Dataset: train (GitHub, AbulHasnatHridoy/Fungal-Diseases-of-tea-leaves). Classes: healthy, heliopeltis, red rust, red spider, sunlight scorching, thrips.

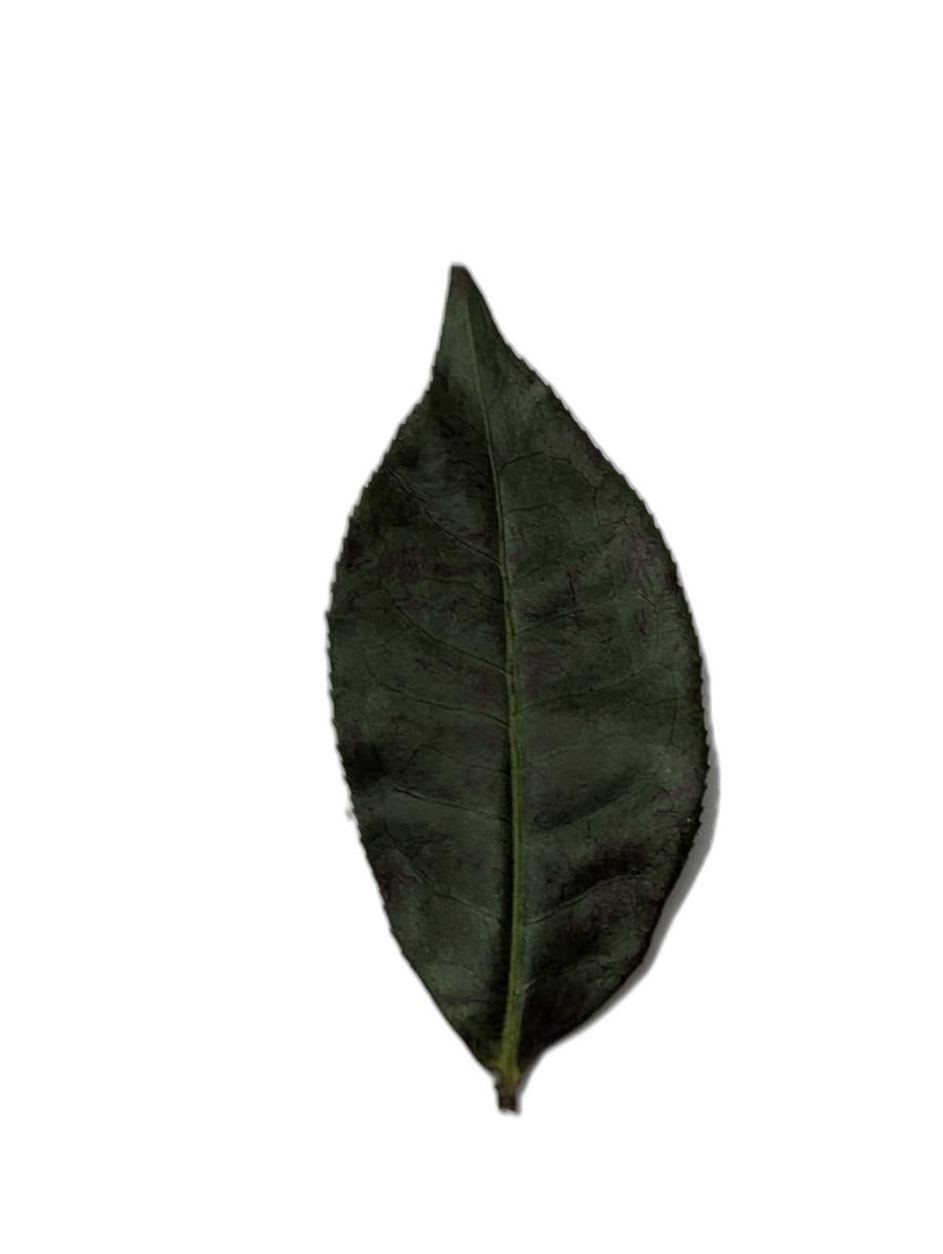
Label: sunlight scorching

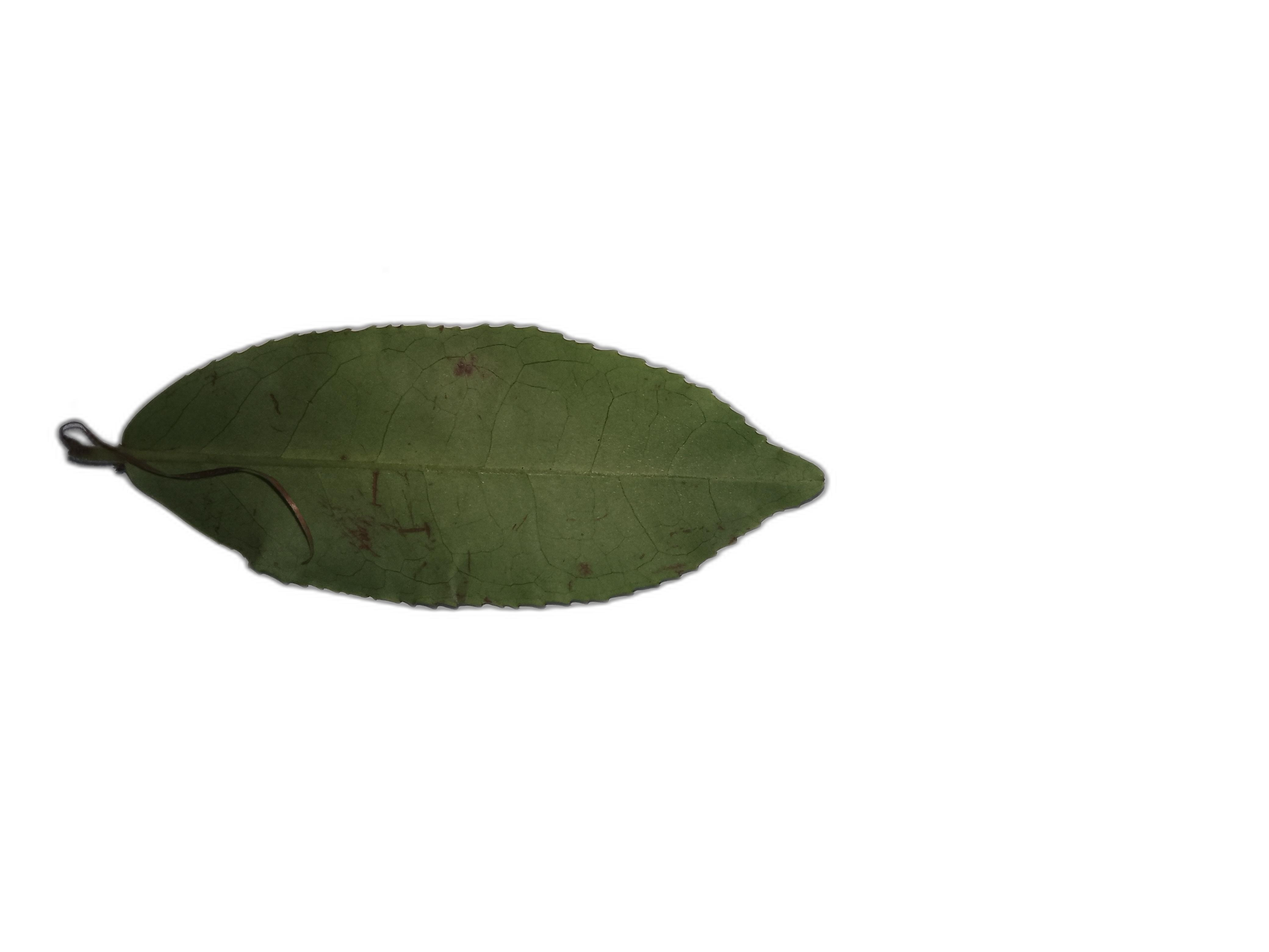
Label: sunlight scorching

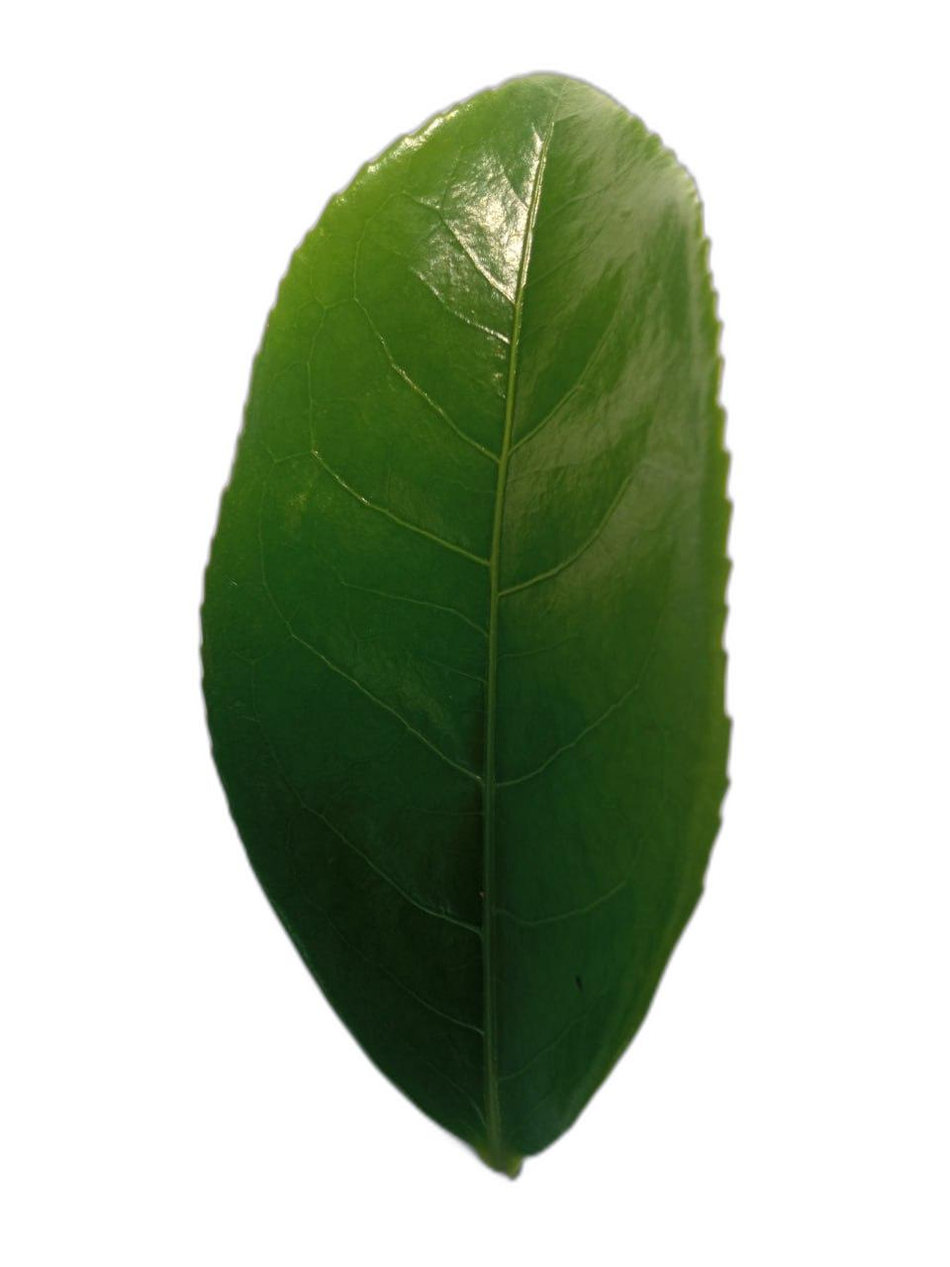
Label: healthy

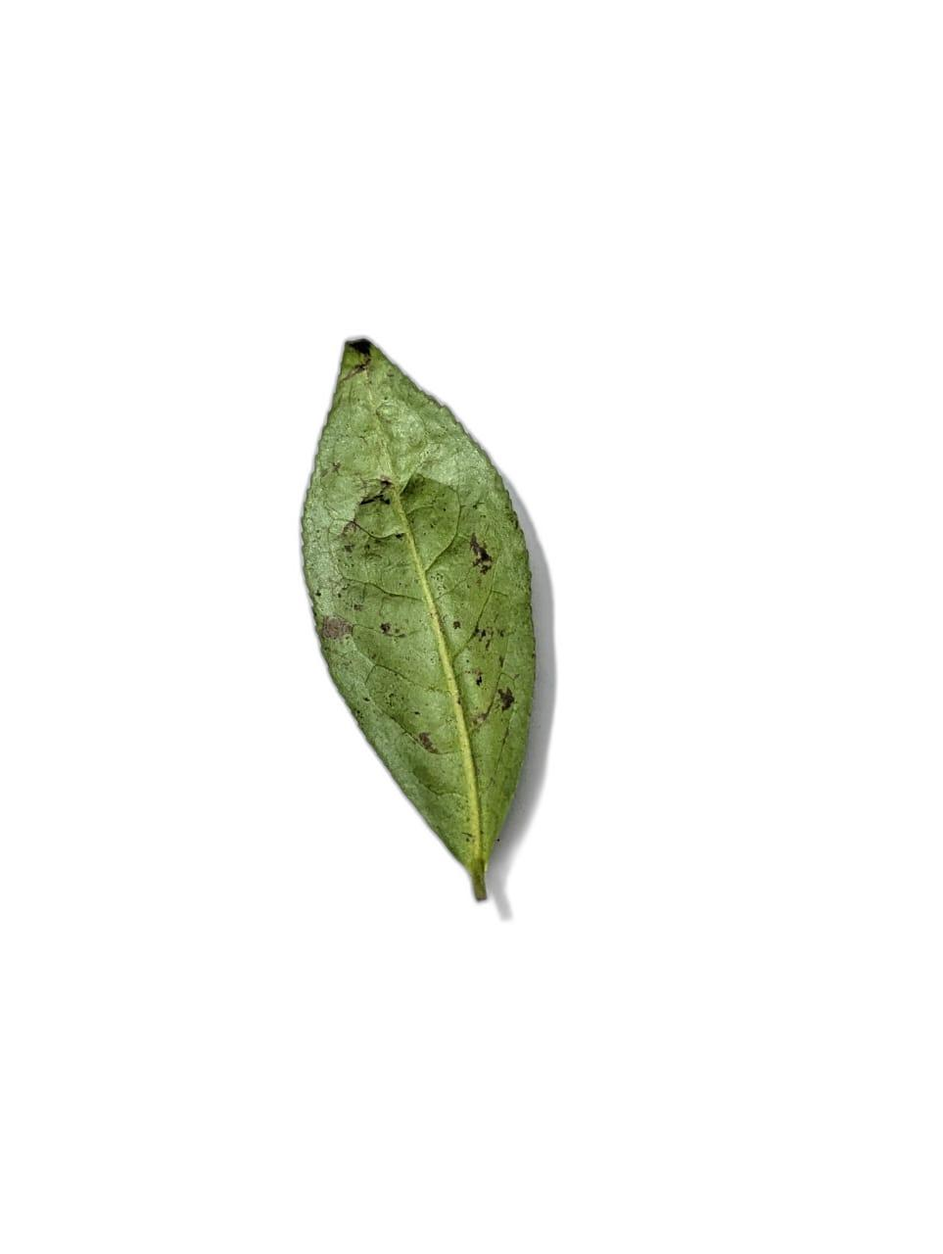
Label: heliopeltis

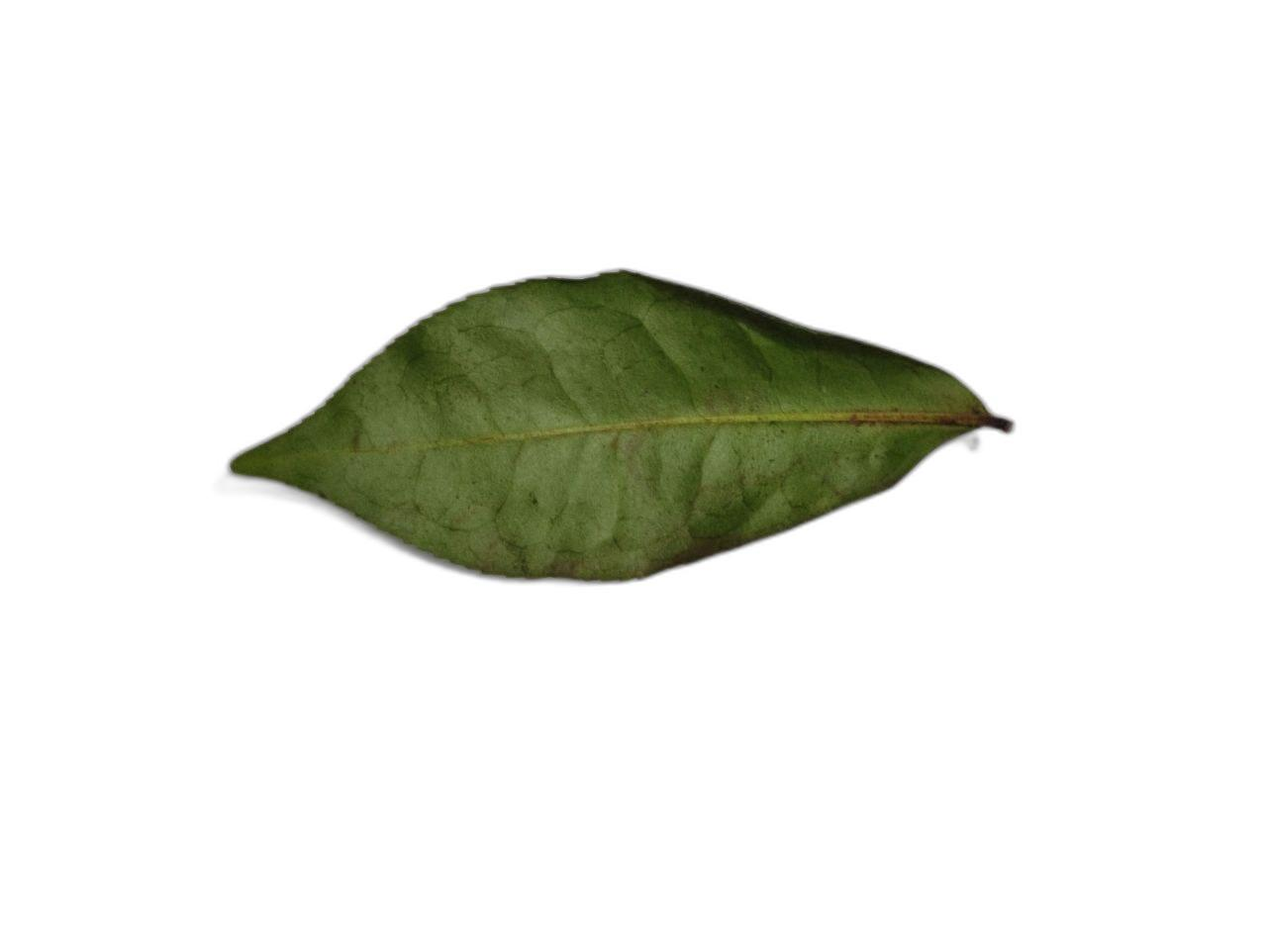
Label: red spider

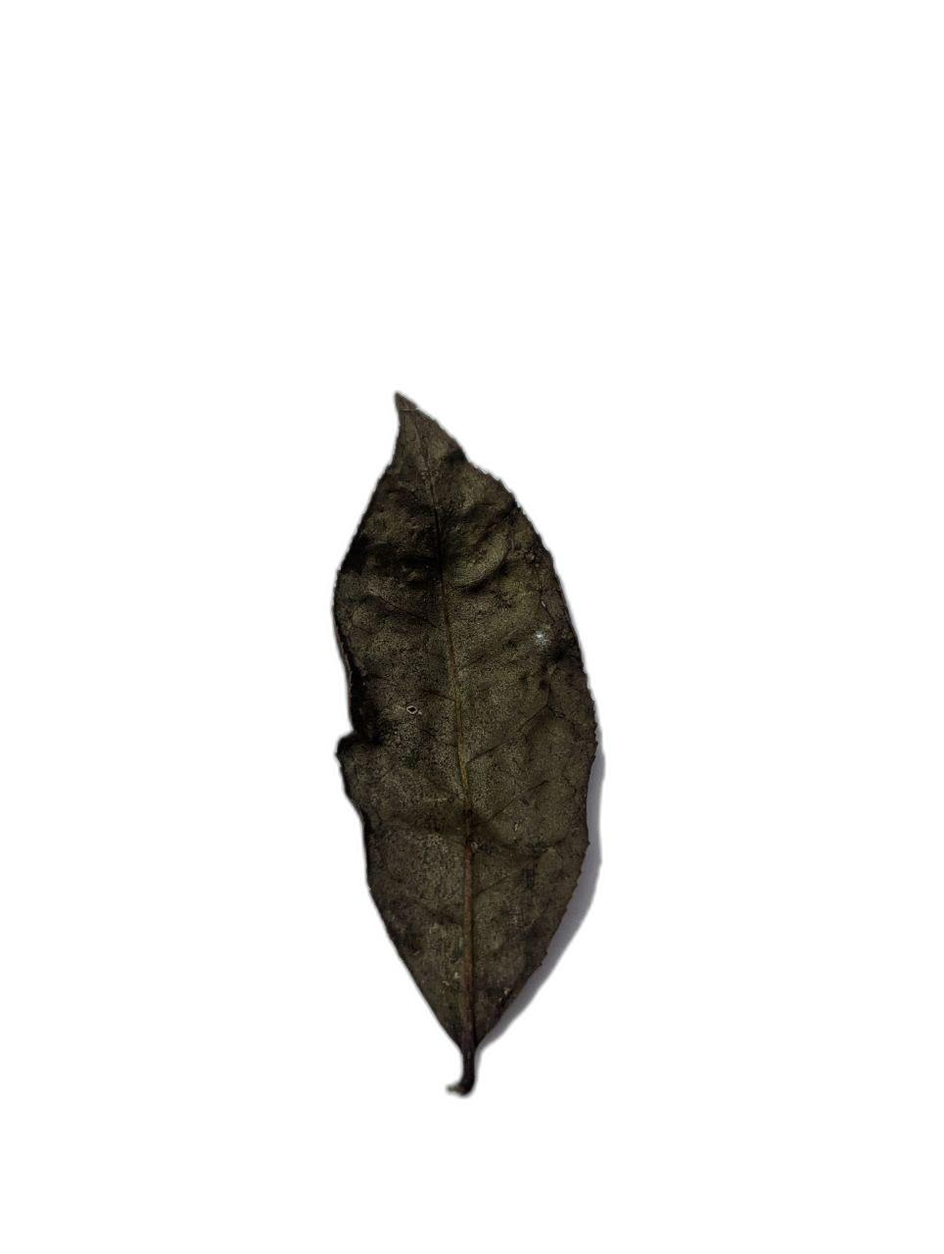
Label: sunlight scorching
